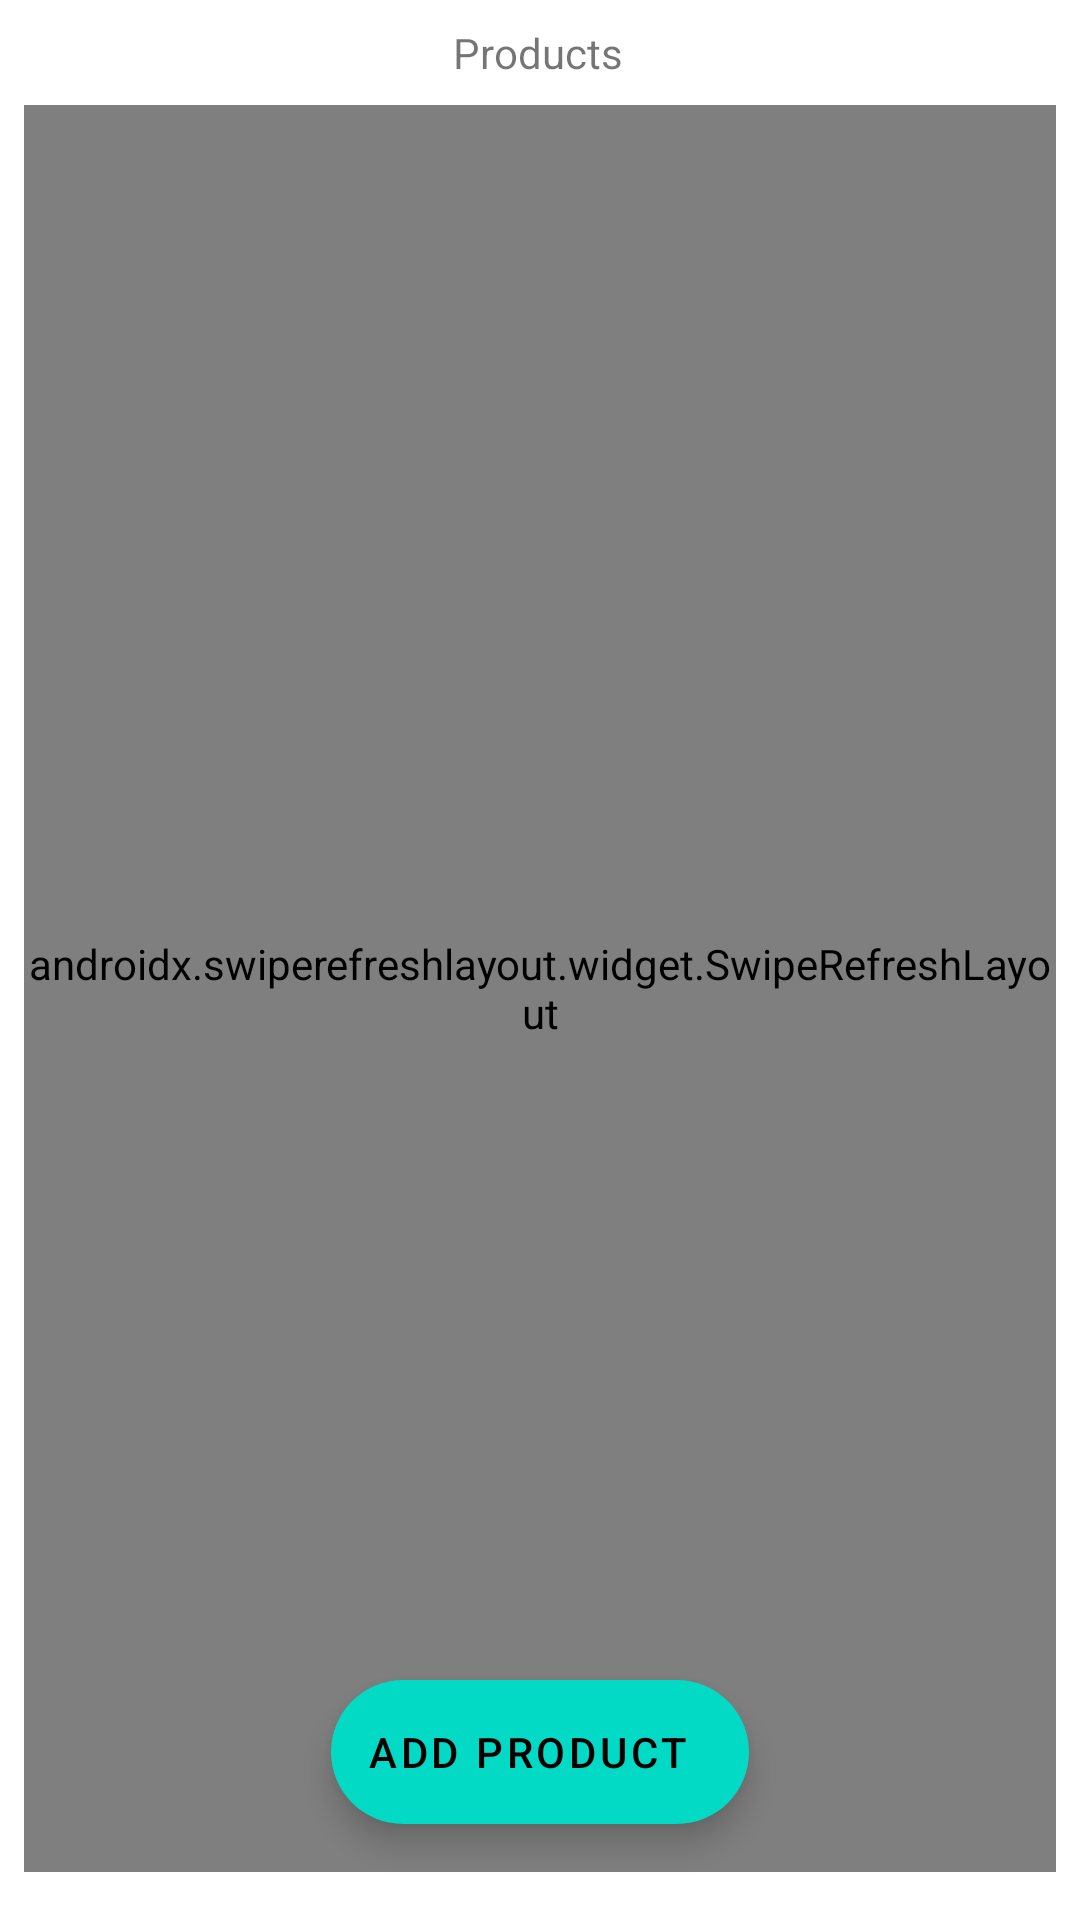

This screen was rendered from an Android layout file. Write that file and the resources it references.
<!-- AndroidManifest.xml: application theme AppTheme -->
<!-- res/layout/fragment_home.xml -->
<?xml version="1.0" encoding="utf-8"?>
<layout xmlns:android="http://schemas.android.com/apk/res/android"
    xmlns:app="http://schemas.android.com/apk/res-auto"
    xmlns:tools="http://schemas.android.com/tools">

    <data>

        <variable
            name="viewModel"
            type="com.example.cloudapp.ui.home.HomeViewModel" />
    </data>

    <androidx.constraintlayout.widget.ConstraintLayout
        android:layout_width="match_parent"
        android:layout_height="match_parent"
        tools:context=".ui.home.HomeFragment">

        <TextView
            android:id="@+id/textView"
            android:layout_width="wrap_content"
            android:layout_height="wrap_content"
            android:layout_marginTop="8dp"
            android:text="Products"
            app:layout_constraintEnd_toEndOf="parent"
            app:layout_constraintHorizontal_bias="0.498"
            app:layout_constraintStart_toStartOf="parent"
            app:layout_constraintTop_toTopOf="parent" />

        <androidx.swiperefreshlayout.widget.SwipeRefreshLayout
            android:id="@+id/swipeRefreshLayout"
            android:layout_width="0dp"
            android:layout_height="0dp"
            android:layout_marginStart="8dp"
            android:layout_marginTop="8dp"
            android:layout_marginEnd="8dp"
            android:layout_marginBottom="16dp"
            android:orientation="vertical"
            app:layout_constraintBottom_toBottomOf="parent"
            app:layout_constraintEnd_toEndOf="parent"
            app:layout_constraintHorizontal_bias="0.0"
            app:layout_constraintStart_toStartOf="parent"
            app:layout_constraintTop_toBottomOf="@+id/textView">

            <androidx.recyclerview.widget.RecyclerView
                android:id="@+id/productRecyclerView"
                android:layout_width="match_parent"
                android:layout_height="match_parent"
                app:layoutManager="androidx.recyclerview.widget.GridLayoutManager"
                app:spanCount="2"
                tools:listitem="@layout/product_card_1" />
        </androidx.swiperefreshlayout.widget.SwipeRefreshLayout>

        <com.google.android.material.floatingactionbutton.ExtendedFloatingActionButton
            android:id="@+id/fabAdd"
            android:layout_width="wrap_content"
            android:layout_height="wrap_content"
            android:layout_marginBottom="32dp"
            android:text="Add Product"
            app:layout_constraintBottom_toBottomOf="parent"
            app:layout_constraintEnd_toEndOf="parent"
            app:layout_constraintStart_toStartOf="parent" />
    </androidx.constraintlayout.widget.ConstraintLayout>
</layout>
<!-- res/layout/product_card_1.xml (included above) -->
<?xml version="1.0" encoding="utf-8"?>
<layout xmlns:android="http://schemas.android.com/apk/res/android"
    xmlns:app="http://schemas.android.com/apk/res-auto"
    xmlns:tools="http://schemas.android.com/tools">
    <data>
        <variable
            name="product"
            type="com.example.cloudapp.models.Product" />
    </data>
    <com.google.android.material.card.MaterialCardView
        android:layout_width="wrap_content"
        android:layout_height="wrap_content"
        android:layout_marginStart="8dp"
        android:layout_marginTop="4dp"
        android:layout_marginEnd="8dp"
        android:layout_marginBottom="4dp"
        app:cardElevation="4dp">

        <androidx.constraintlayout.widget.ConstraintLayout
            android:layout_width="match_parent"
            android:layout_height="match_parent">

            <ImageView
                android:id="@+id/imgProduct"
                android:layout_width="200dp"
                android:layout_height="200dp"
                android:scaleType="centerCrop"
                app:layout_constraintStart_toStartOf="parent"
                app:layout_constraintTop_toTopOf="parent"
                app:load_image="@{product.imgsrc}"
                tools:srcCompat="@tools:sample/avatars" />

            <TextView
                android:id="@+id/tvPrdName"
                android:layout_width="0dp"
                android:layout_height="wrap_content"
                android:layout_marginStart="8dp"
                android:layout_marginTop="8dp"
                android:layout_marginEnd="8dp"
                android:text="@{product.name}"
                app:layout_constraintEnd_toEndOf="@+id/imgProduct"
                app:layout_constraintStart_toStartOf="@+id/imgProduct"
                app:layout_constraintTop_toBottomOf="@+id/imgProduct"
                tools:text="Product Name here" />

            <TextView
                android:id="@+id/tvPrice"
                android:layout_width="wrap_content"
                android:layout_height="wrap_content"
                android:layout_marginStart="8dp"
                android:layout_marginTop="8dp"
                android:layout_marginEnd="8dp"
                android:layout_marginBottom="16dp"
                android:text="@{String.valueOf(product.price)}"
                android:textAppearance="@style/TextAppearance.AppCompat.Medium"
                android:textSize="16sp"
                android:textStyle="bold"
                app:layout_constraintBottom_toBottomOf="parent"
                app:layout_constraintEnd_toEndOf="@+id/imgProduct"
                app:layout_constraintHorizontal_bias="0.0"
                app:layout_constraintStart_toStartOf="parent"
                app:layout_constraintTop_toBottomOf="@+id/tvPrdName"
                tools:text="4999.00" />
        </androidx.constraintlayout.widget.ConstraintLayout>
    </com.google.android.material.card.MaterialCardView>
</layout>
<!-- resources referenced by this layout -->
<resources>

</resources>
